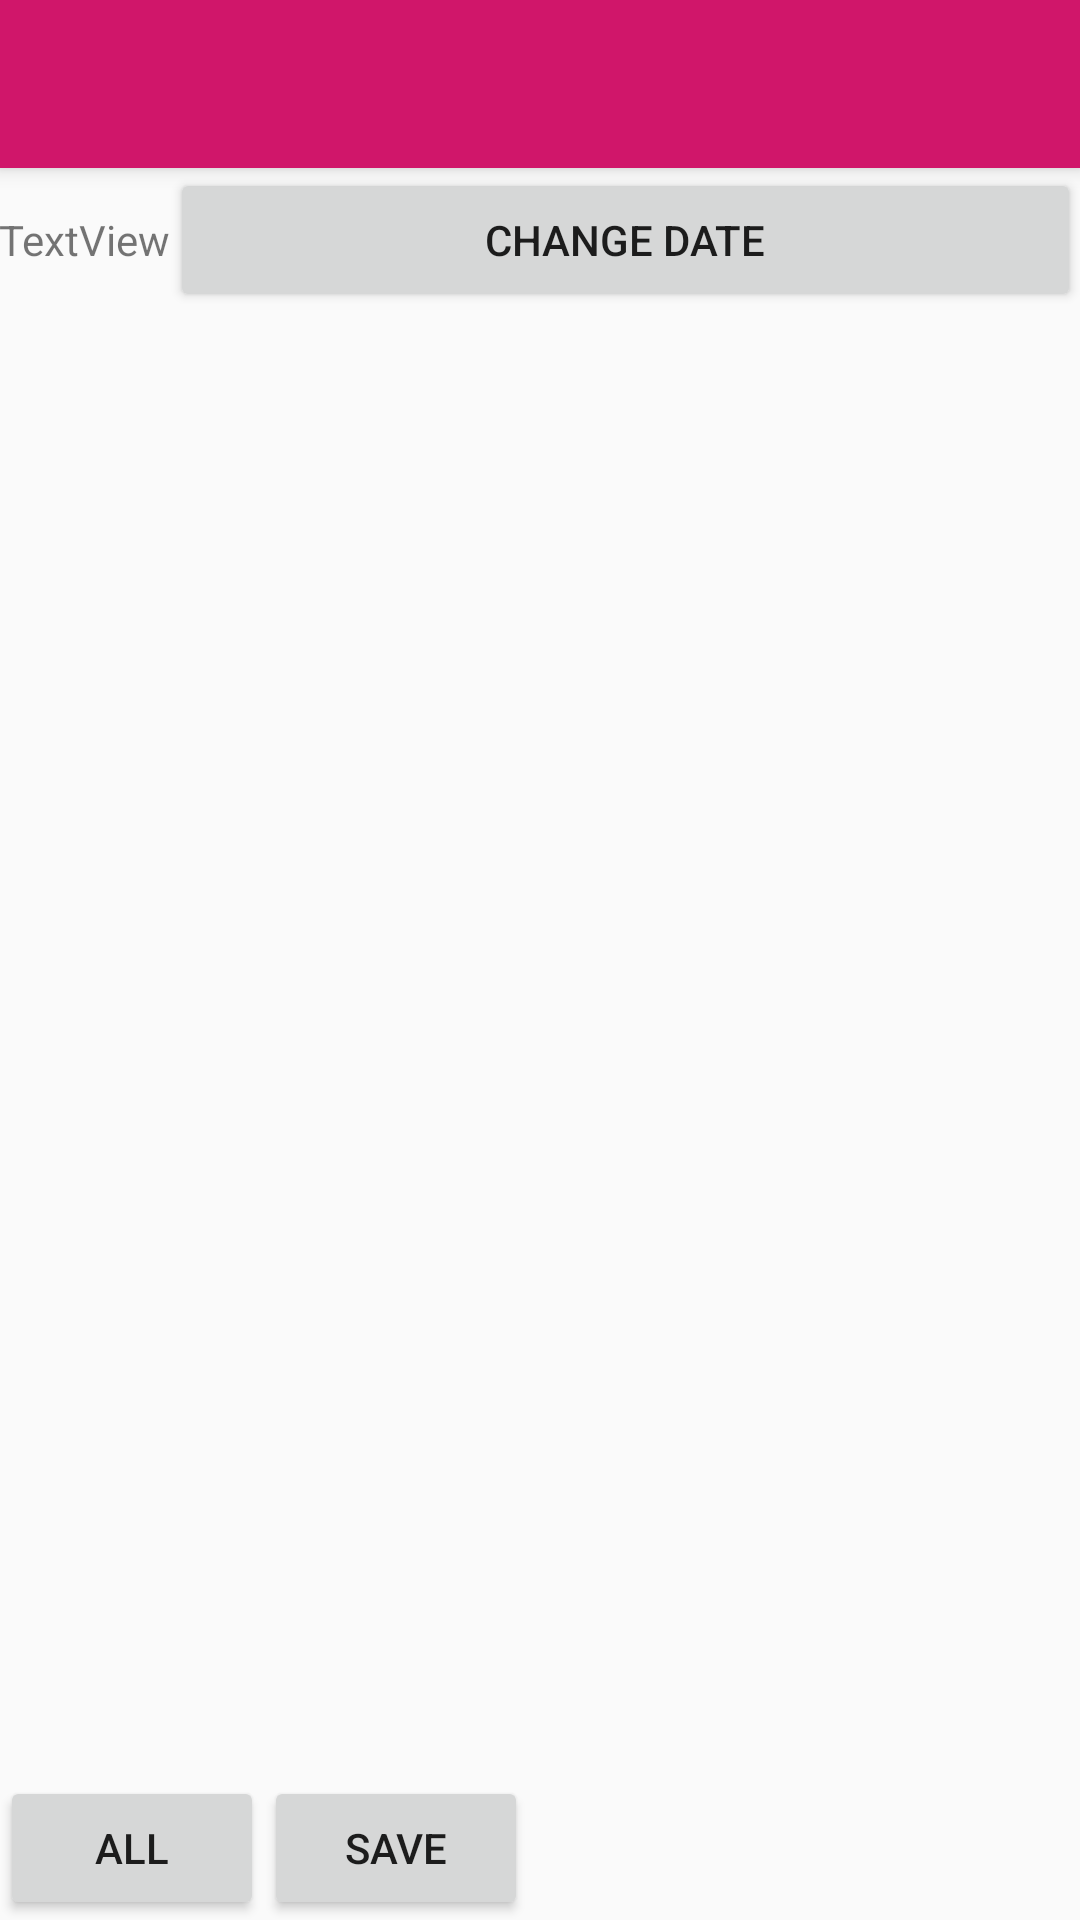

Layout XML and referenced resources for this Android screen:
<!-- AndroidManifest.xml: application theme AppTheme -->
<!-- res/layout/activity_attendance.xml -->
<?xml version="1.0" encoding="utf-8"?>
<android.support.design.widget.CoordinatorLayout xmlns:android="http://schemas.android.com/apk/res/android"
    xmlns:app="http://schemas.android.com/apk/res-auto"
    xmlns:tools="http://schemas.android.com/tools"
    android:layout_width="match_parent"
    android:layout_height="match_parent"
    android:fitsSystemWindows="true"
    tools:context="com.example.pranjali.amssqlite1.Attendance">

    <android.support.design.widget.AppBarLayout
        android:layout_width="match_parent"
        android:layout_height="wrap_content"
        android:theme="@style/AppTheme.AppBarOverlay">

        <android.support.v7.widget.Toolbar
            android:id="@+id/toolbar"
            android:layout_width="match_parent"
            android:layout_height="?attr/actionBarSize"
            android:background="?attr/colorPrimary"
            app:popupTheme="@style/AppTheme.PopupOverlay" />

    </android.support.design.widget.AppBarLayout>

    <include layout="@layout/content_attendance" />

    <LinearLayout
        android:orientation="horizontal"
        android:layout_width="wrap_content"
        android:layout_height="wrap_content"
        android:layout_gravity="bottom">

        <Button
            android:text="all"
            android:layout_width="wrap_content"
            android:layout_height="wrap_content"
            android:id="@+id/att_toggle"
            android:layout_weight="1" />

        <Button
            android:text="save"
            android:layout_width="wrap_content"
            android:layout_height="wrap_content"
            android:id="@+id/att_save"
            android:layout_weight="1" />
    </LinearLayout>

</android.support.design.widget.CoordinatorLayout>
<!-- res/layout/content_attendance.xml (included above) -->
<?xml version="1.0" encoding="utf-8"?>
<LinearLayout xmlns:android="http://schemas.android.com/apk/res/android"
    xmlns:app="http://schemas.android.com/apk/res-auto"
    xmlns:tools="http://schemas.android.com/tools"
    android:id="@+id/content_attendance"
    android:layout_width="match_parent"
    android:layout_height="match_parent"
    android:paddingBottom="@dimen/activity_vertical_margin"
    android:paddingLeft="@dimen/activity_horizontal_margin"
    android:paddingRight="@dimen/activity_horizontal_margin"
    android:paddingTop="@dimen/activity_vertical_margin"
    android:orientation="vertical"
    app:layout_behavior="@string/appbar_scrolling_view_behavior"
    tools:context="com.example.pranjali.amssqlite1.Attendance"
    tools:showIn="@layout/activity_attendance">

    <LinearLayout
        android:orientation="horizontal"
        android:layout_width="match_parent"
        android:layout_height="wrap_content">

        <TextView
            android:text="TextView"
            android:layout_width="wrap_content"
            android:layout_height="wrap_content"
            android:id="@+id/date" />

        <Button
            android:text="change date"
            android:layout_width="match_parent"
            android:layout_height="wrap_content"
            android:id="@+id/cDate" />

    </LinearLayout>

    <ListView
        android:layout_width="match_parent"
        android:layout_height="wrap_content"
        android:layout_weight="1"
        android:id="@+id/attendance"
        android:layout_marginBottom="38dp" />

</LinearLayout>
<!-- resources referenced by this layout -->
<resources>
  <style name="AppTheme.AppBarOverlay" parent="ThemeOverlay.AppCompat.Dark.ActionBar" />
  <style name="AppTheme.PopupOverlay" parent="ThemeOverlay.AppCompat.Light" />
  <style name="AppTheme" parent="Theme.AppCompat.Light.DarkActionBar">
          
          <item name="colorPrimary">@color/colorPrimary</item>
          <item name="colorPrimaryDark">@color/colorPrimaryDark</item>
          <item name="colorAccent">@color/colorAccent</item>
      </style>
  <color name="colorPrimary">#d0166a</color>
  <color name="colorPrimaryDark">#303F9F</color>
  <color name="colorAccent">#d81b60</color>
</resources>
